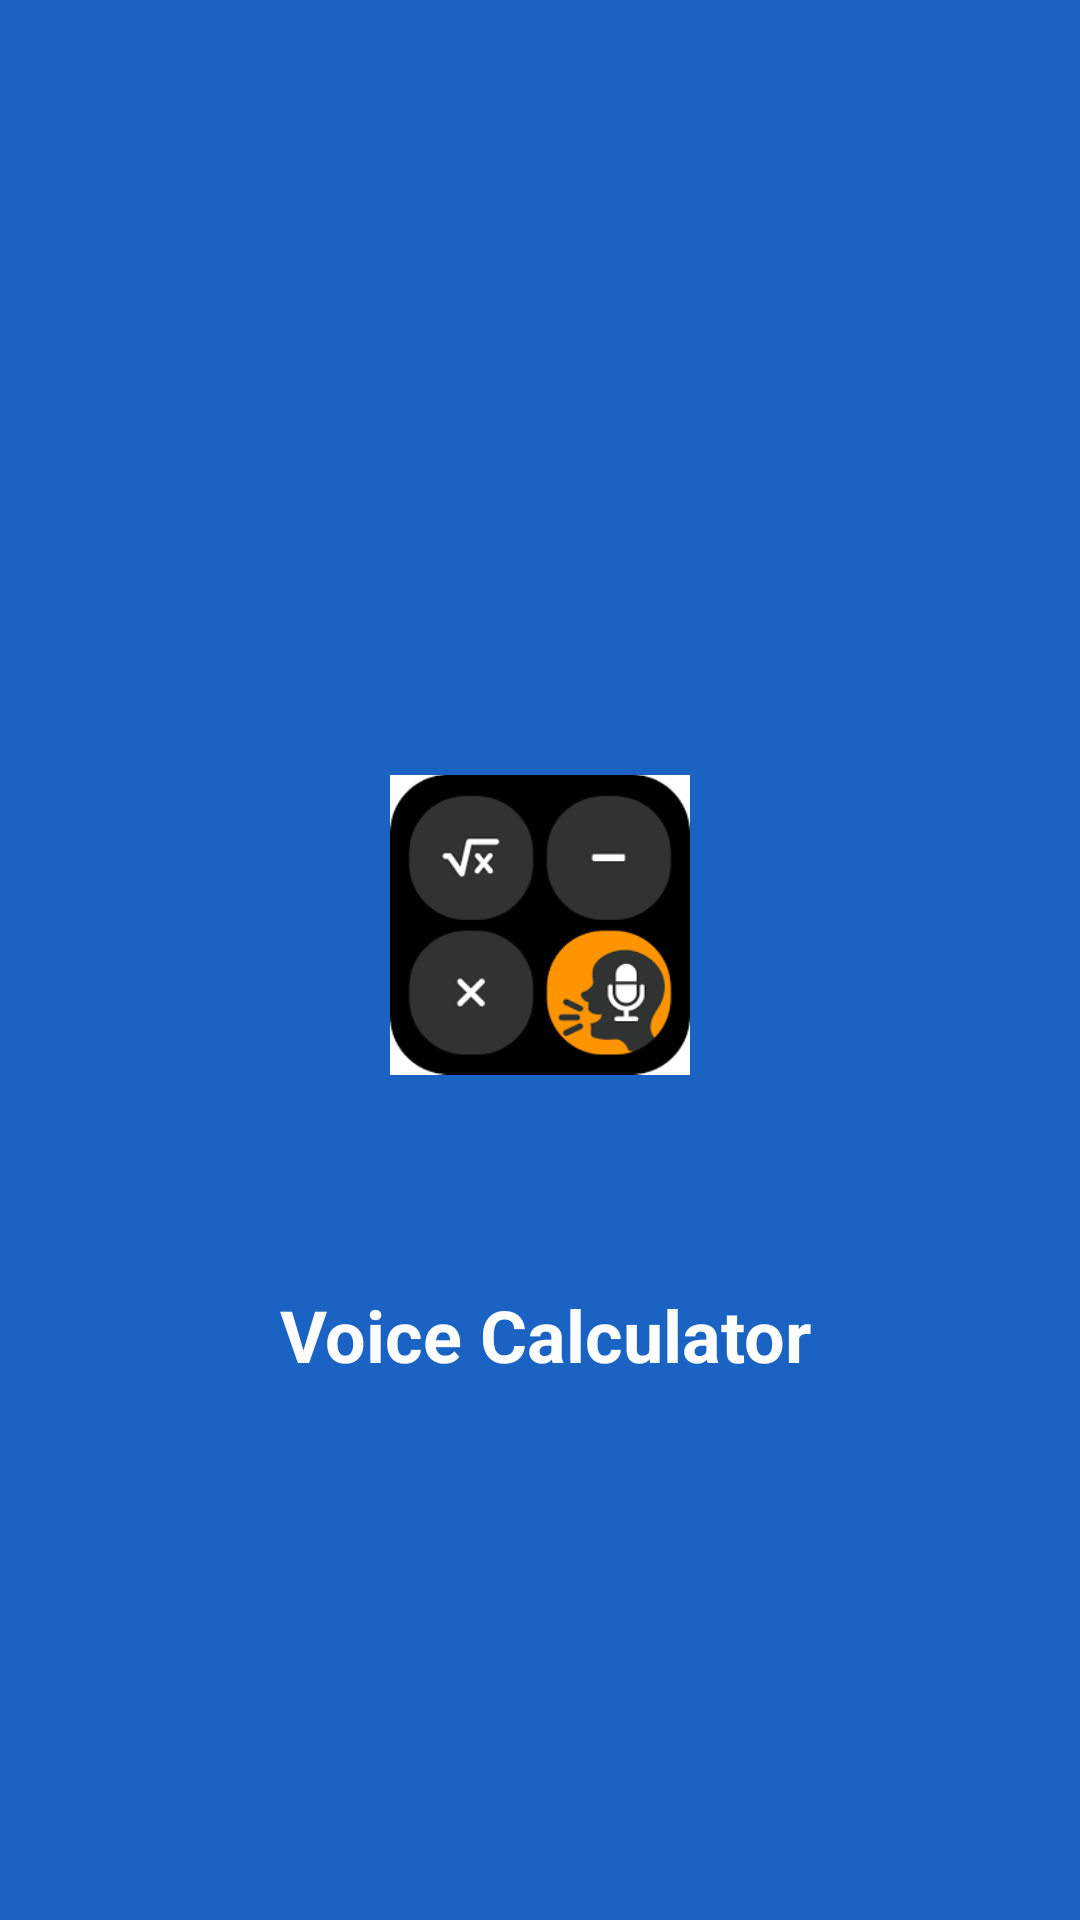

This screen was rendered from an Android layout file. Write that file and the resources it references.
<!-- AndroidManifest.xml: application theme Theme.VoiceCalculator -->
<!-- res/layout/activity_splash.xml -->
<?xml version="1.0" encoding="utf-8"?>
<androidx.constraintlayout.widget.ConstraintLayout xmlns:android="http://schemas.android.com/apk/res/android"
    xmlns:app="http://schemas.android.com/apk/res-auto"
    xmlns:tools="http://schemas.android.com/tools"
    android:layout_width="match_parent"
    android:layout_height="match_parent"
    android:background="@color/blue"
    tools:context=".SplashActivity">

    <ImageView
        android:id="@+id/imageView"
        android:layout_width="100dp"
        android:layout_height="wrap_content"
        android:layout_marginBottom="24dp"
        app:layout_constraintBottom_toBottomOf="parent"
        app:layout_constraintEnd_toEndOf="parent"
        app:layout_constraintStart_toStartOf="parent"
        app:layout_constraintTop_toTopOf="parent"
        app:srcCompat="@drawable/voice_calculator" />

    <TextView
        android:id="@+id/textView"
        android:layout_width="wrap_content"
        android:layout_height="wrap_content"
        android:layout_marginTop="8dp"
        android:text="Voice Calculator"
        android:textColor="@color/white"
        android:textSize="24sp"
        android:textStyle="bold"
        app:layout_constraintEnd_toEndOf="@+id/imageView"
        app:layout_constraintHorizontal_bias="0.476"
        app:layout_constraintStart_toStartOf="@+id/imageView"
        app:layout_constraintTop_toBottomOf="@+id/imageView" />
</androidx.constraintlayout.widget.ConstraintLayout>
<!-- resources referenced by this layout -->
<resources>
  <color name="blue">#1A63C2</color>
  <color name="white">#FFFFFFFF</color>
  <!-- drawable voice_calculator: png bitmap (drawable, 5493 bytes) -->
  <style name="Theme.VoiceCalculator" parent="Base.Theme.VoiceCalculator" />
  <style name="Base.Theme.VoiceCalculator" parent="Theme.MaterialComponents.DayNight.NoActionBar">
          
          
          <item name="android:statusBarColor">@color/background</item>
  
      </style>
  <color name="background">#f8f8f8</color>
</resources>
